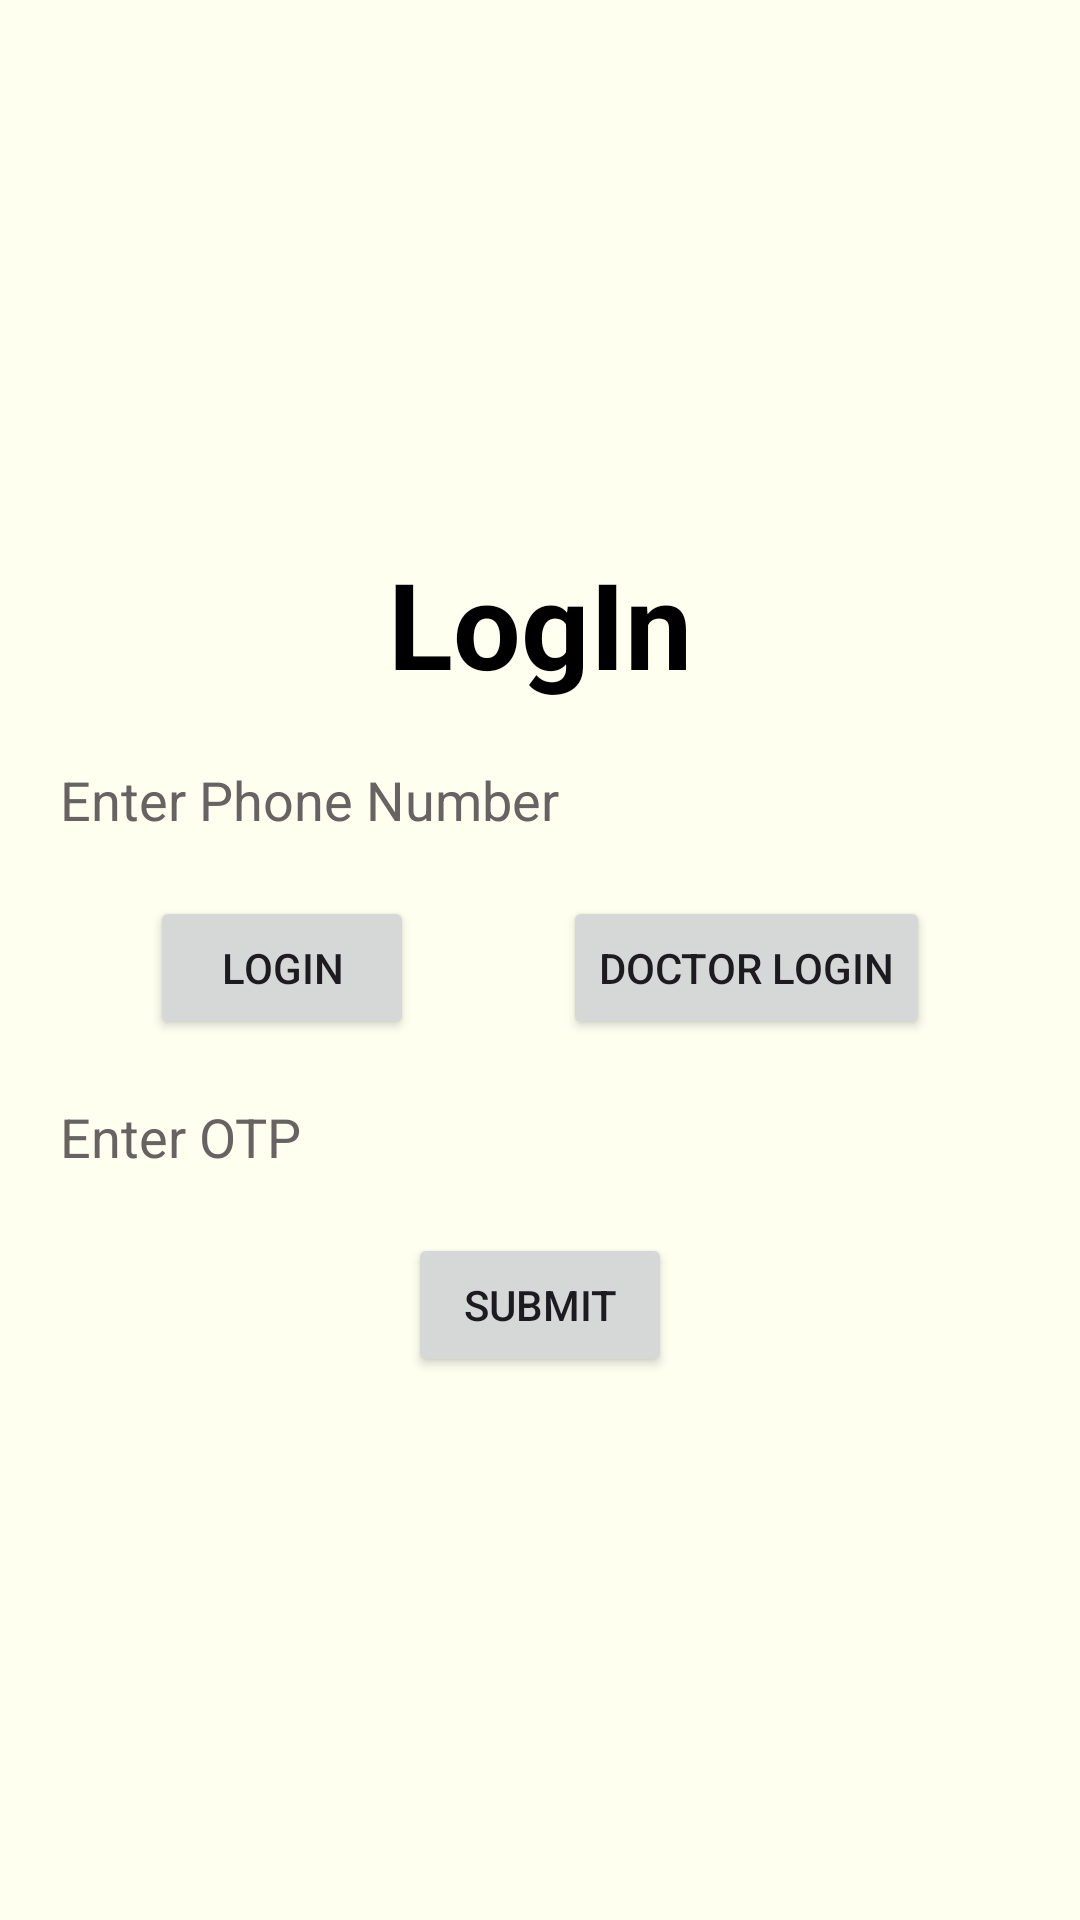

Produce the Android XML layout that renders to this screen, including the resource entries it uses.
<!-- AndroidManifest.xml: application theme Theme.AfterCOVIDTracker -->
<!-- res/layout/activity_main.xml -->
<?xml version="1.0" encoding="utf-8"?>
<androidx.constraintlayout.widget.ConstraintLayout xmlns:android="http://schemas.android.com/apk/res/android"
    xmlns:app="http://schemas.android.com/apk/res-auto"
    xmlns:tools="http://schemas.android.com/tools"
    android:layout_width="match_parent"
    android:layout_height="match_parent"
    tools:context="com.ishaanbhela.aftercovidtracker.MainActivity"
    android:background="#FFFFF0">


    <TextView
        android:id="@+id/textView2"
        android:layout_width="match_parent"
        android:layout_height="wrap_content"
        android:gravity="center"
        android:text="LogIn"
        android:textColor="@color/black"
        android:textSize="40sp"
        android:textStyle="bold"
        app:layout_constraintBottom_toTopOf="@+id/phno"
        app:layout_constraintEnd_toEndOf="parent"
        app:layout_constraintStart_toStartOf="parent"
        app:layout_constraintTop_toTopOf="parent"
        app:layout_constraintVertical_chainStyle="packed" />

    <EditText
        android:id="@+id/phno"
        android:layout_width="match_parent"
        android:layout_height="wrap_content"
        android:layout_margin="20dp"
        android:hint="Enter Phone Number"
        android:textColor="@color/black"
        android:textColorHint="#666362"
        android:background="@drawable/edit_text_background"
        android:inputType="number"
        android:maxLength="10"
        app:layout_constraintBottom_toTopOf="@+id/login"
        app:layout_constraintEnd_toEndOf="parent"
        app:layout_constraintStart_toStartOf="parent"
        app:layout_constraintTop_toBottomOf="@+id/textView2" />

    <EditText
        android:id="@+id/otp"
        android:layout_width="match_parent"
        android:layout_height="wrap_content"
        android:layout_margin="20dp"
        android:hint="Enter OTP"
        android:textColor="@color/black"
        android:textColorHint="#666362"
        android:background="@drawable/edit_text_background"
        android:inputType="number"
        android:maxLength="10"
        app:layout_constraintBottom_toTopOf="@id/otpbtn"
        app:layout_constraintEnd_toEndOf="parent"
        app:layout_constraintStart_toStartOf="parent"
        app:layout_constraintTop_toBottomOf="@+id/login" />

    <Button
        android:id="@+id/login"
        android:layout_width="wrap_content"
        android:layout_height="wrap_content"
        android:text="LogIn"
        app:layout_constraintBottom_toTopOf="@+id/otp"
        app:layout_constraintEnd_toStartOf="@id/doctorLogin"
        app:layout_constraintStart_toStartOf="parent"
        app:layout_constraintTop_toBottomOf="@+id/phno" />

    <Button
        android:id="@+id/doctorLogin"
        android:layout_width="wrap_content"
        android:layout_height="wrap_content"
        android:text="Doctor Login"
        app:layout_constraintLeft_toRightOf="@id/login"
        app:layout_constraintRight_toRightOf="parent"
        app:layout_constraintTop_toBottomOf="@id/phno"
        app:layout_constraintBottom_toTopOf="@id/otp" />

    <Button
        android:id="@+id/otpbtn"
        android:layout_width="wrap_content"
        android:layout_height="wrap_content"
        android:text="Submit"
        app:layout_constraintBottom_toBottomOf="parent"
        app:layout_constraintEnd_toEndOf="parent"
        app:layout_constraintStart_toStartOf="parent"


        app:layout_constraintTop_toBottomOf="@id/otp" />


</androidx.constraintlayout.widget.ConstraintLayout>
<!-- resources referenced by this layout -->
<resources>
  <color name="black">#FF000000</color>
  <style name="Theme.AfterCOVIDTracker" parent="Base.Theme.AfterCOVIDTracker" />
  <style name="Base.Theme.AfterCOVIDTracker" parent="Theme.Material3.DayNight.NoActionBar">
          
          
      </style>
</resources>
